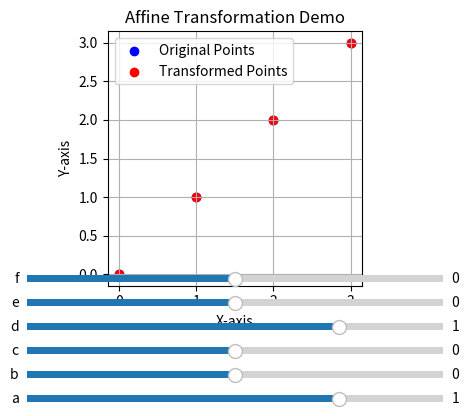

The matplotlib source for this figure:
import numpy as np
import matplotlib.pyplot as plt
from matplotlib.widgets import Slider

class AffineTransformationDemo:
    def __init__(self):
        self.fig, self.ax = plt.subplots()
        plt.subplots_adjust(left=0.25, bottom=0.35)
        self.ax.set_aspect('equal', adjustable='box')
        self.ax.grid(True)
        
        self.axcolor = 'lightgoldenrodyellow'
        
        self.ax_a = plt.axes([0.25, 0.1, 0.65, 0.03], facecolor=self.axcolor)
        self.ax_b = plt.axes([0.25, 0.15, 0.65, 0.03], facecolor=self.axcolor)
        self.ax_c = plt.axes([0.25, 0.2, 0.65, 0.03], facecolor=self.axcolor)
        self.ax_d = plt.axes([0.25, 0.25, 0.65, 0.03], facecolor=self.axcolor)
        self.ax_e = plt.axes([0.25, 0.3, 0.65, 0.03], facecolor=self.axcolor)
        self.ax_f = plt.axes([0.25, 0.35, 0.65, 0.03], facecolor=self.axcolor)
        
        self.slider_a = Slider(self.ax_a, 'a', -2.0, 2.0, valinit=1)
        self.slider_b = Slider(self.ax_b, 'b', -2.0, 2.0, valinit=0)
        self.slider_c = Slider(self.ax_c, 'c', -2.0, 2.0, valinit=0)
        self.slider_d = Slider(self.ax_d, 'd', -2.0, 2.0, valinit=1)
        self.slider_e = Slider(self.ax_e, 'e', -10.0, 10.0, valinit=0)
        self.slider_f = Slider(self.ax_f, 'f', -10.0, 10.0, valinit=0)
        
        self.slider_a.on_changed(self.update)
        self.slider_b.on_changed(self.update)
        self.slider_c.on_changed(self.update)
        self.slider_d.on_changed(self.update)
        self.slider_e.on_changed(self.update)
        self.slider_f.on_changed(self.update)
        
        self.points = np.array([[0, 0], [1, 1], [2, 2], [3, 3]])
        self.trans_points = self.points.copy()
        
        self.update(None)
        
    def update(self, val):
        a = self.slider_a.val
        b = self.slider_b.val
        c = self.slider_c.val
        d = self.slider_d.val
        e = self.slider_e.val
        f = self.slider_f.val
        
        transform_matrix = np.array([[a, b], [c, d]])
        translation_vector = np.array([e, f])
        
        self.trans_points = np.dot(self.points, transform_matrix) + translation_vector
        
        self.ax.clear()
        self.ax.scatter(self.points[:, 0], self.points[:, 1], color='blue', label='Original Points')
        self.ax.scatter(self.trans_points[:, 0], self.trans_points[:, 1], color='red', label='Transformed Points')
        self.ax.legend()
        self.ax.set_xlabel('X-axis')
        self.ax.set_ylabel('Y-axis')
        self.ax.set_title('Affine Transformation Demo')
        self.ax.grid(True)
        self.fig.canvas.draw_idle()

if __name__ == "__main__":
    demo = AffineTransformationDemo()
    plt.show()
